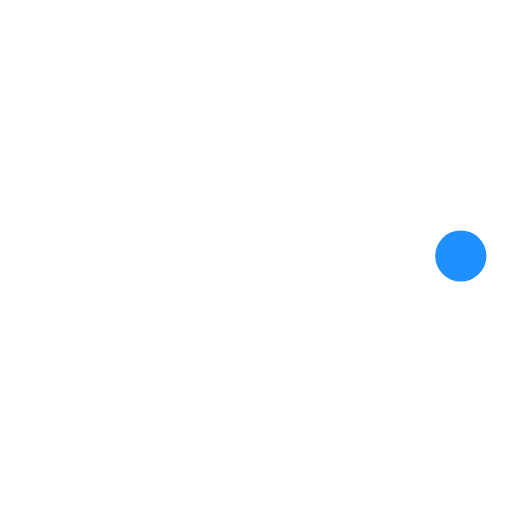
t = 0.00 s
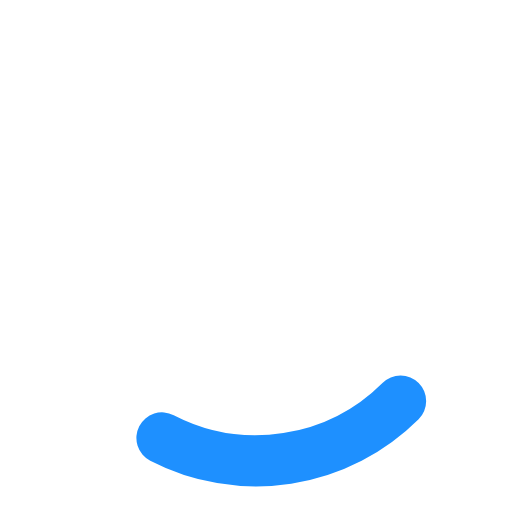
t = 0.18 s
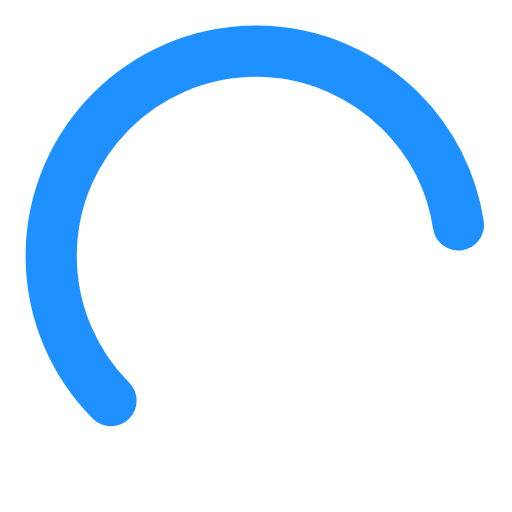
t = 0.54 s
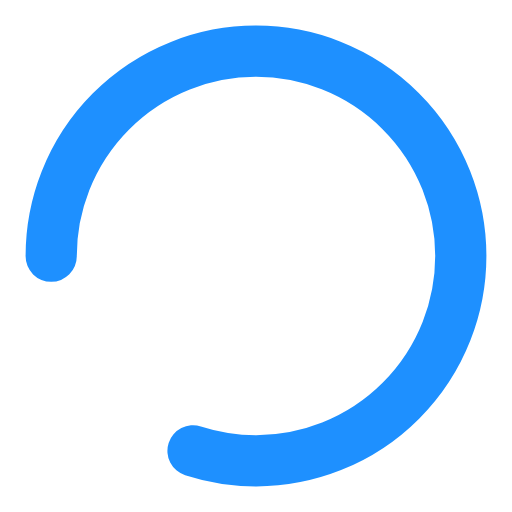
t = 0.71 s
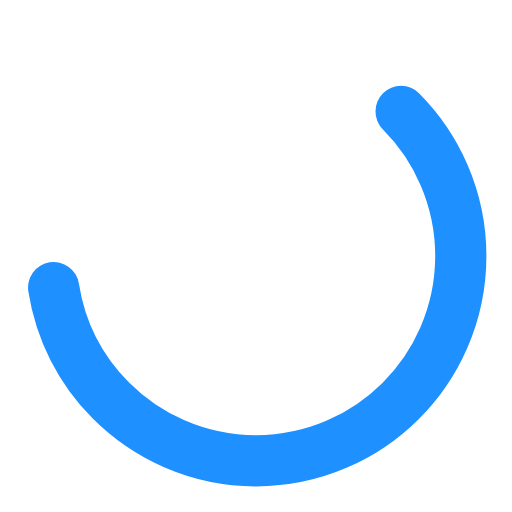
t = 0.89 s
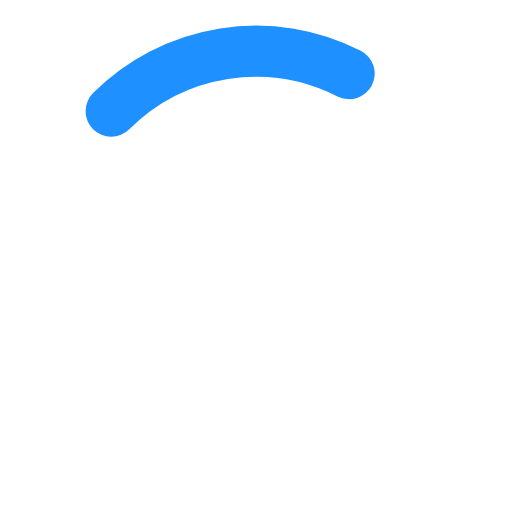
t = 1.25 s

The animated SVG that drew these frames (rendered in a browser with its animation timeline set to each time). Animation: 2 SMIL elements (animate=1,animateTransform=1); one cycle of 1.43 s, repeats indefinitely.

<svg xmlns="http://www.w3.org/2000/svg" xmlns:xlink="http://www.w3.org/1999/xlink" style="margin:auto;background:#fff;display:block;" width="60px" height="60px" viewBox="0 0 100 100" preserveAspectRatio="xMidYMid">
<circle cx="50" cy="50" r="40" stroke="#ffffff" stroke-width="0" fill="none"></circle>
<circle cx="50" cy="50" r="40" stroke="#1e90ff" stroke-width="10" stroke-linecap="round" fill="none">
  <animateTransform attributeName="transform" type="rotate" repeatCount="indefinite" dur="1.4285714285714284s" values="0 50 50;180 50 50;720 50 50" keyTimes="0;0.5;1"></animateTransform>
  <animate attributeName="stroke-dasharray" repeatCount="indefinite" dur="1.4285714285714284s" values="0 251.32741228718345;201.06192982974676 50.26548245743669;0 251.32741228718345" keyTimes="0;0.5;1"></animate>
</circle>
</svg>